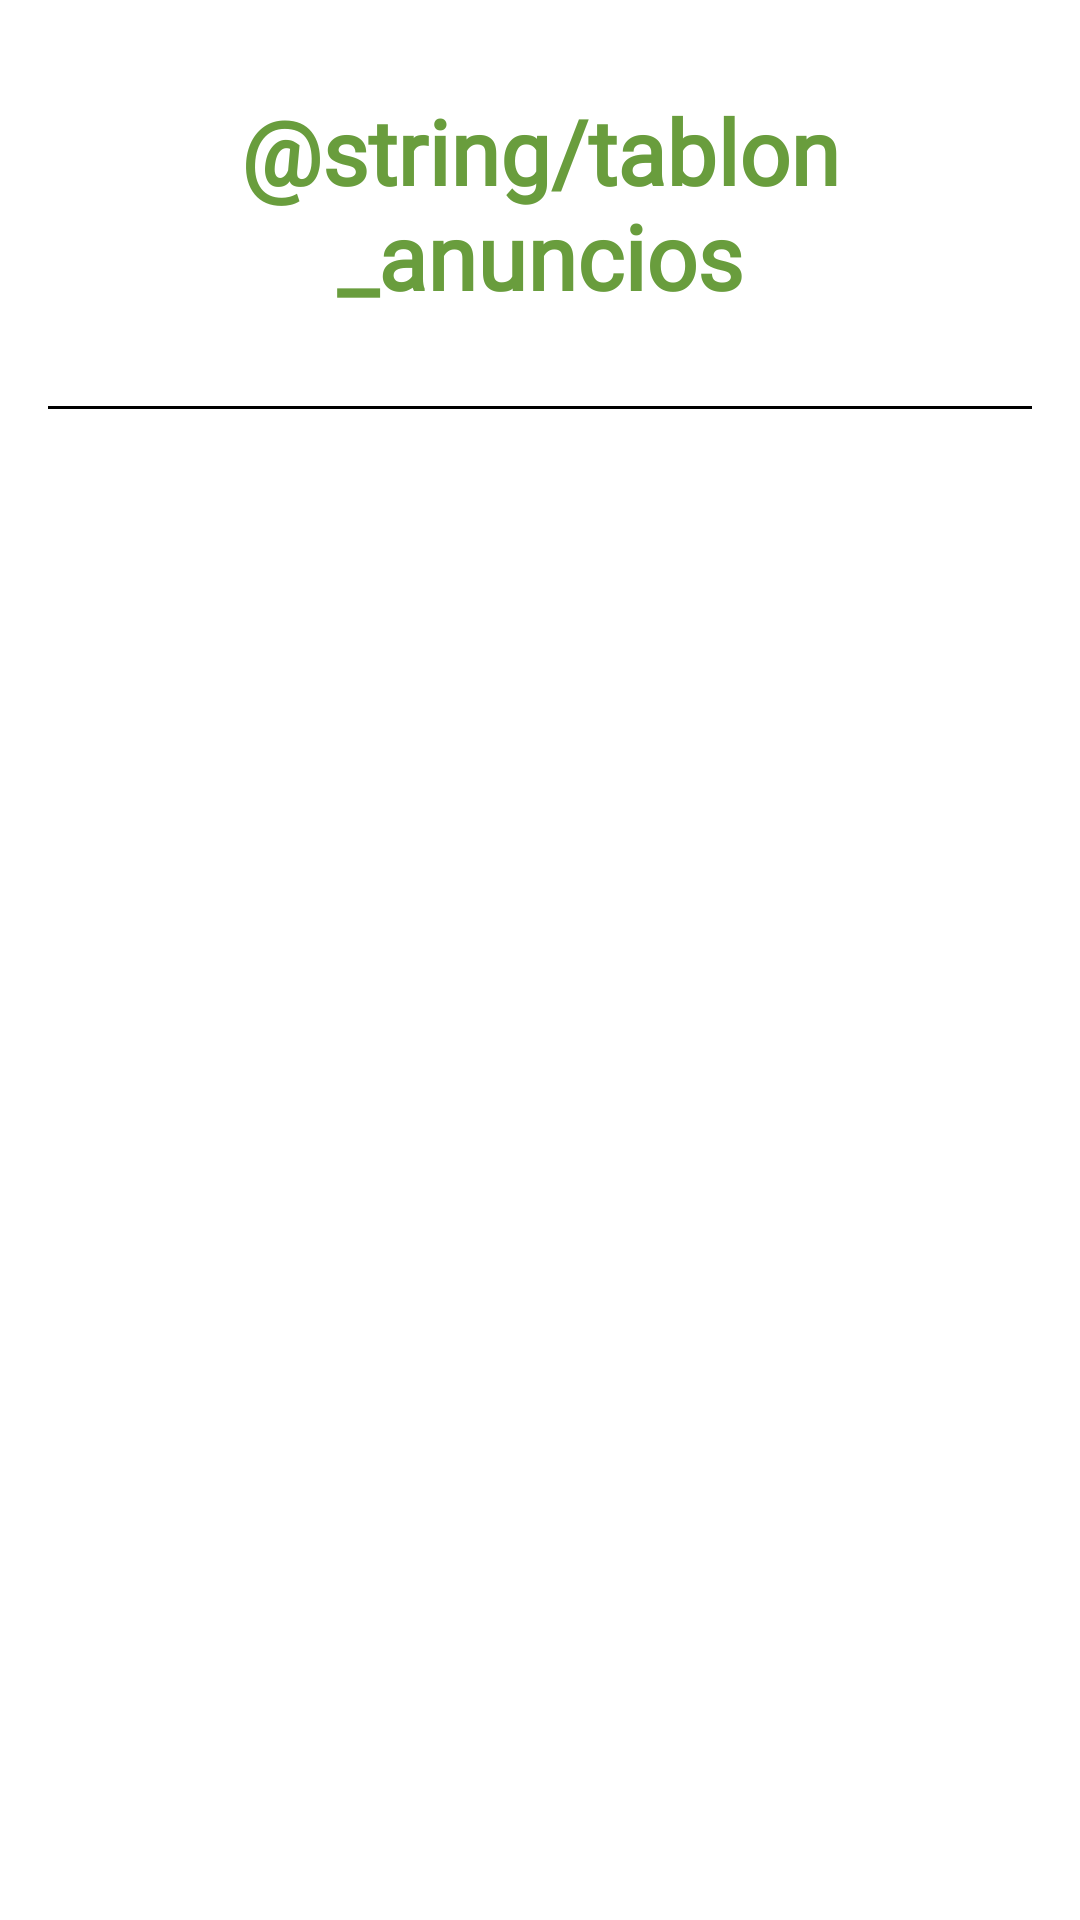

Produce the Android XML layout that renders to this screen, including the resource entries it uses.
<!-- AndroidManifest.xml: application theme Theme.Andarivel -->
<!-- res/layout/fragment_tablon_anuncios.xml -->
<?xml version="1.0" encoding="utf-8"?>
<androidx.constraintlayout.widget.ConstraintLayout xmlns:android="http://schemas.android.com/apk/res/android"
    xmlns:app="http://schemas.android.com/apk/res-auto"
    android:layout_width="match_parent"
    android:layout_height="match_parent">

    <TextView
        android:id="@+id/tvTitulo"
        android:layout_width="0dp"
        android:layout_height="wrap_content"
        android:fontFamily="@font/mont_heavy"
        android:padding="30sp"
        android:text="@string/tablon_anuncios"
        android:textAlignment="center"
        android:textColor="@color/verde_andarivel"
        android:textSize="30sp"
        android:textStyle="bold"
        app:layout_constraintEnd_toEndOf="parent"
        app:layout_constraintStart_toStartOf="parent"
        app:layout_constraintTop_toTopOf="parent" />

    <View
        android:layout_width="match_parent"
        android:layout_height="1dp"
        android:background="@color/black"
        android:layout_marginHorizontal="@dimen/common_padding_default"
        app:layout_constraintStart_toStartOf="parent"
        app:layout_constraintEnd_toEndOf="parent"
        app:layout_constraintTop_toBottomOf="@id/tvTitulo" />
</androidx.constraintlayout.widget.ConstraintLayout>
<!-- resources referenced by this layout -->
<resources>
  <color name="black">#FF000000</color>
  <color name="verde_andarivel">#699D3D</color>
  <dimen name="common_padding_default">16dp</dimen>
  <string name="tablon_anuncios">Bulletin Board</string>
  <style name="Theme.Andarivel" parent="Theme.MaterialComponents.DayNight.NoActionBar">
          
          <item name="colorPrimary">@color/purple_500</item>
          <item name="colorPrimaryVariant">@color/purple_700</item>
          <item name="colorOnPrimary">@color/white</item>
          
          <item name="colorSecondary">@color/teal_200</item>
          <item name="colorSecondaryVariant">@color/teal_700</item>
          <item name="colorOnSecondary">@color/black</item>
          
          <item name="android:statusBarColor" tools:targetApi="l">?attr/colorPrimaryVariant</item>
          
      </style>
  <color name="white">#FFFFFFFF</color>
  <!-- not gathered from this repository: default colours our renderer supplied (Android Studio template values) -->
  <color name="purple_500">#FF6200EE</color>
  <color name="purple_700">#FF3700B3</color>
  <color name="teal_200">#FF03DAC5</color>
  <color name="teal_700">#FF018786</color>
</resources>
